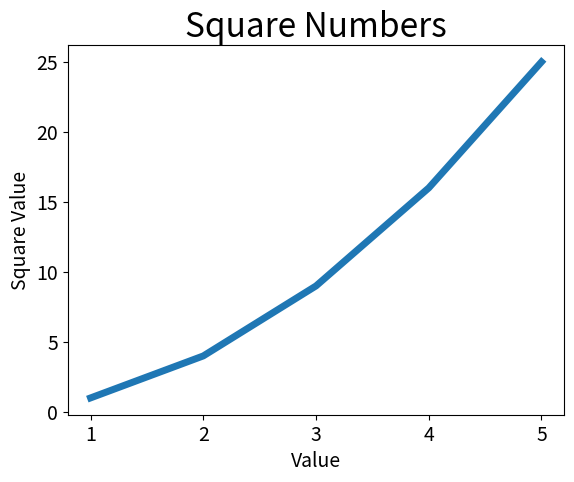

Here is the Python script that generated this plot:
import matplotlib.pylab as plt

input_values = [1, 2, 3, 4, 5]
squares = [1, 4, 9, 16, 25]

# X轴值list、Y轴值list、linewidth:线条粗细
plt.plot(input_values, squares, linewidth=5)
# 设置标题及字号
plt.title("Square Numbers", fontsize=24)
# 设置X轴标签及字号
plt.xlabel("Value", fontsize=14)
# 设置Y轴标签及字号
plt.ylabel("Square Value", fontsize=14)
# 指定对轴的刻度、字体进行修改
plt.tick_params(axis="both", labelsize=14)
plt.show()
